Run: headless pygame with SDL's dummy video driver; simulated clock (each Clock.tick advances the game by its frame time, no real sleeping); random seed 0; keys injected as events and as key.get_pressed() state; mouse plan: one left click at the window centre at the start of phase 2, then a move to the lower-right quarter at the start of phase 3.
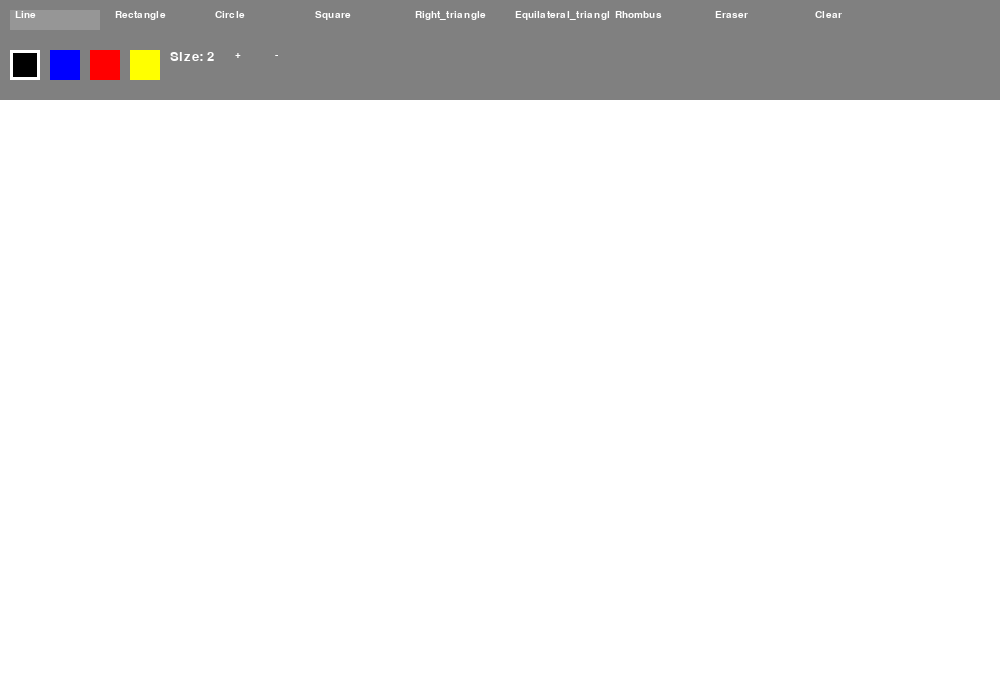
Frame 1 of 4 · flips 1–60 · no input
Frame 2 of 4 · flips 61–180 · clicked the window centre · tapped SPACE, RETURN · held RIGHT (→), D · screen unchanged from frame 1, image omitted
Frame 3 of 4 · flips 181–300 · moved the mouse to the lower-right quarter · held DOWN (↓), S · screen unchanged from frame 2, image omitted
Frame 4 of 4 · flips 301–420 · held LEFT (←), A, UP (↑), W · screen unchanged from frame 3, image omitted

The pygame program that drew these frames:

import pygame
import math

# Инициализация Pygame
pygame.init()

# Размеры экрана и рабочей области (canvas)
width = 1000
height = 680
toolbar_height = 100  # Теперь панель инструментов сверху

screen = pygame.display.set_mode((width, height))
canva = pygame.Surface((width, height - toolbar_height))

# Определение основных цветов
white = (255, 255, 255)
black = (0, 0, 0)
blue = (0, 0, 255)
red = (255, 0, 0)
yellow = (255, 255, 0)
grey = (128, 128, 128)
light_grey = (150, 150, 150)

# Константы и переменные
running = True
mouse_click = False
last_mouse_pos = None
painting_mode = 'line'
scale = 2
current_color = black
start_pos = None

# Шрифты
font = pygame.font.SysFont("Leelawadee", 20)
font_small = pygame.font.SysFont("Leelawadee", 15)

# Создание кнопок инструментов в один ряд
buttons = {
    "line":                   pygame.Rect(10, 10, 90, 20),
    "rectangle":              pygame.Rect(110, 10, 90, 20),
    "circle":                 pygame.Rect(210, 10, 90, 20),
    "square":                 pygame.Rect(310, 10, 90, 20),
    "right_triangle":         pygame.Rect(410, 10, 90, 20),
    "equilateral_triangle":   pygame.Rect(510, 10, 90, 20),
    "rhombus":                pygame.Rect(610, 10, 90, 20),
    "eraser":                 pygame.Rect(710, 10, 90, 20),
    "+":                      pygame.Rect(230, 50, 30, 20),
    "-":                      pygame.Rect(270, 50, 30, 20),
    "clear":                  pygame.Rect(810, 10, 90, 20),
}

# Состояния кнопок
button_states = {mode: False for mode in buttons}

# Цветовые кнопки
color_buttons = {
    black: pygame.Rect(10, 50, 30, 30),
    blue: pygame.Rect(50, 50, 30, 30),
    red: pygame.Rect(90, 50, 30, 30),
    yellow: pygame.Rect(130, 50, 30, 30),
}

# Заливка экрана и холста
screen.fill(black)
canva.fill(white)

def draw_buttons():
    """Отрисовка кнопок инструментов и цветов."""
    for mode, rect in buttons.items():
        color = (233, 233, 233) if button_states[mode] else (light_grey if painting_mode == mode else grey)
        pygame.draw.rect(screen, color, rect)
        text = font_small.render(mode.capitalize(), True, white)
        screen.blit(text, (rect.x + 5, rect.y))

    scale_text = font.render(f"Size: {scale}", True, white)
    screen.blit(scale_text, (170, 50))

    for color, rect in color_buttons.items():
        pygame.draw.rect(screen, color, rect)
        if color == current_color:
            pygame.draw.rect(screen, white, rect, 3)

def handle_events():
    """Обработка событий."""
    global running, mouse_click, last_mouse_pos, painting_mode, scale, current_color, start_pos

    for event in pygame.event.get():
        if event.type == pygame.QUIT:
            running = False

        if event.type == pygame.MOUSEBUTTONDOWN:
            mouse_click = True
            mx, my = pygame.mouse.get_pos()

            # Нажатие на кнопки
            for mode, rect in buttons.items():
                if rect.collidepoint(mx, my):
                    if mode == "+" and scale < 30:
                        scale += 1
                    elif mode == "-" and scale > 1:
                        scale -= 1
                    elif mode == "clear":
                        canva.fill(white)
                    else:
                        painting_mode = mode
                    button_states[mode] = True

            # Выбор цвета
            for color, rect in color_buttons.items():
                if rect.collidepoint(mx, my):
                    current_color = color

            # Начало рисования, если мышь ниже панели
            if my >= toolbar_height:
                start_pos = (mx, my - toolbar_height)

        if event.type == pygame.MOUSEBUTTONUP:
            for mode, rect in buttons.items():
                if rect.collidepoint(event.pos):
                    button_states[mode] = False

            mouse_click = False
            last_mouse_pos = None

            # Отрисовка фигуры
            if start_pos is not None:
                mx, my = pygame.mouse.get_pos()
                my -= toolbar_height

                dx = abs(mx - start_pos[0])
                dy = abs(my - start_pos[1])

                if painting_mode == "rectangle":
                    pygame.draw.rect(canva, current_color,
                                     (min(start_pos[0], mx), min(start_pos[1], my), dx, dy), scale)
                elif painting_mode == "circle":
                    radius = max(dx, dy) // 2
                    center = (min(start_pos[0], mx) + dx // 2, min(start_pos[1], my) + dy // 2)
                    pygame.draw.circle(canva, current_color, center, radius, scale)
                elif painting_mode == "square":
                    size = min(dx, dy)
                    pygame.draw.rect(canva, current_color,
                                     (min(start_pos[0], mx), min(start_pos[1], my), size, size), scale)
                elif painting_mode == "right_triangle":
                    points = [start_pos, (start_pos[0], my), (mx, my)]
                    pygame.draw.polygon(canva, current_color, points, scale)
                elif painting_mode == "equilateral_triangle":
                    side = max(dx, dy)
                    h = (math.sqrt(3) / 2) * side
                    x1, y1 = start_pos
                    x2, y2 = x1 + side, y1
                    x3, y3 = x1 + side / 2, y1 - h
                    pygame.draw.polygon(canva, current_color, [(x1, y1), (x2, y2), (x3, y3)], scale)
                elif painting_mode == "rhombus":
                    cx = (start_pos[0] + mx) // 2
                    cy = (start_pos[1] + my) // 2
                    points = [(cx, start_pos[1]), (mx, cy), (cx, my), (start_pos[0], cy)]
                    pygame.draw.polygon(canva, current_color, points, scale)

            start_pos = None

def update():
    """Обновление рисования линий."""
    global last_mouse_pos
    mx, my = pygame.mouse.get_pos()
    my_adj = my - toolbar_height

    if mouse_click and last_mouse_pos is not None and my_adj >= 0:
        if painting_mode == 'line':
            pygame.draw.line(canva, current_color, last_mouse_pos, (mx, my_adj), scale)
        elif painting_mode == 'eraser':
            pygame.draw.line(canva, white, last_mouse_pos, (mx, my_adj), scale)

    if mouse_click and my_adj >= 0:
        last_mouse_pos = (mx, my_adj)

def render():
    """Отрисовка экрана."""
    screen.fill(black)
    pygame.draw.rect(screen, grey, (0, 0, width, toolbar_height))
    screen.blit(canva, (0, toolbar_height))
    draw_buttons()

    # Предпросмотр фигур
    if mouse_click and start_pos:
        mx, my = pygame.mouse.get_pos()
        my_adj = my - toolbar_height

        dx = abs(mx - start_pos[0])
        dy = abs(my_adj - start_pos[1])

        if painting_mode == "rectangle":
            pygame.draw.rect(screen, current_color,
                             (min(start_pos[0], mx), toolbar_height + min(start_pos[1], my_adj), dx, dy), scale)
        elif painting_mode == "circle":
            radius = max(dx, dy) // 2
            center = (min(start_pos[0], mx) + dx // 2, toolbar_height + min(start_pos[1], my_adj) + dy // 2)
            pygame.draw.circle(screen, current_color, center, radius, scale)
        elif painting_mode == "square":
            size = min(dx, dy)
            pygame.draw.rect(screen, current_color,
                             (min(start_pos[0], mx), toolbar_height + min(start_pos[1], my_adj), size, size), scale)
        elif painting_mode == "right_triangle":
            points = [(start_pos[0], toolbar_height + start_pos[1]),
                      (start_pos[0], my), (mx, my)]
            pygame.draw.polygon(screen, current_color, points, scale)
        elif painting_mode == "equilateral_triangle":
            side = max(dx, dy)
            h = (math.sqrt(3) / 2) * side
            x1, y1 = start_pos
            x2, y2 = x1 + side, y1
            x3, y3 = x1 + side / 2, y1 - h
            pygame.draw.polygon(screen, current_color,
                                [(x1, y1 + toolbar_height), (x2, y2 + toolbar_height), (x3, y3 + toolbar_height)], scale)
        elif painting_mode == "rhombus":
            cx = (start_pos[0] + mx) // 2
            cy = (start_pos[1] + my_adj) // 2
            points = [(cx, toolbar_height + start_pos[1]), (mx, toolbar_height + cy),
                      (cx, toolbar_height + my_adj), (start_pos[0], toolbar_height + cy)]
            pygame.draw.polygon(screen, current_color, points, scale)

# Главный цикл
while running:
    handle_events()
    update()
    render()
    pygame.display.flip()

pygame.quit()
